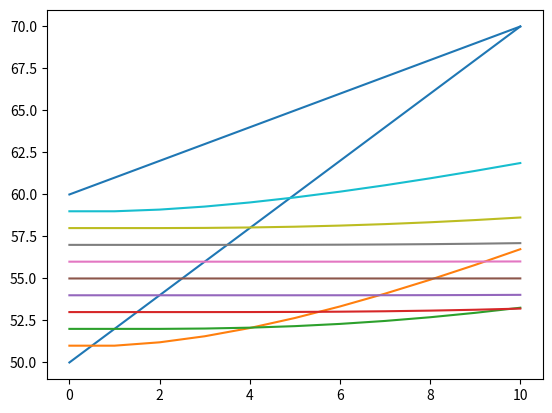

Python code for this plot:
# -*- coding: utf-8 -*-
"""
Created on Thu Jul 29 23:55:55 2021

[redacted]
"""
## DIFERENCIAS FINITAS
## GRUPO 8
## 30/07/2021

# LIBRERIA 

from matplotlib import pyplot as plt
from mpl_toolkits.mplot3d import Axes3D
import numpy as np

# DATOS

cc1=(60,61,62,63,64,65,66,67,68,69,70,71)
cc2=(50,52,54,56,58,60,62,64,66,68,70,72)
ci=[50,51,52,53,54,55,56,57,58,59,60,61]
n=10     #Número de nodos
x1=np.linspace(0,1,11)
y1=np.linspace(0,1,11)


# CODIGO ELABORADO 
#h es delta x
#t es delta t
h=0.1
t=0.001
alpha=1     
k=alpha*t/(h**2)

T=np.zeros((n+1,n+1))
for i in range(n+1):
    T[0][i]=ci[i]
    T[i][0]=cc2[i]
    T[i][n]=cc1[i]
    T[0][i]=ci[i]
    T[0][10]=60
    
print("\n\n  MATRIZ")
print ("\n",T)

for i in range (1,n+1):
    for j in range(0,n-1): 
        T[i][j+1]=(k*(T[i-1][j]-(2*T[i-1][j+1])+T[i-1][j+2]))+T[i-1][j+1]

print("\n\n  DIFERENCIAS FINITAS")
print("\n",T)

# GRAFICO 

plt.plot(T)
fig=plt.figure()
ax=Axes3D(fig)
#g=ax.contour(x1,y1,T)
surface=ax.plot_surface(x1,y1,T)
plt.show()
    